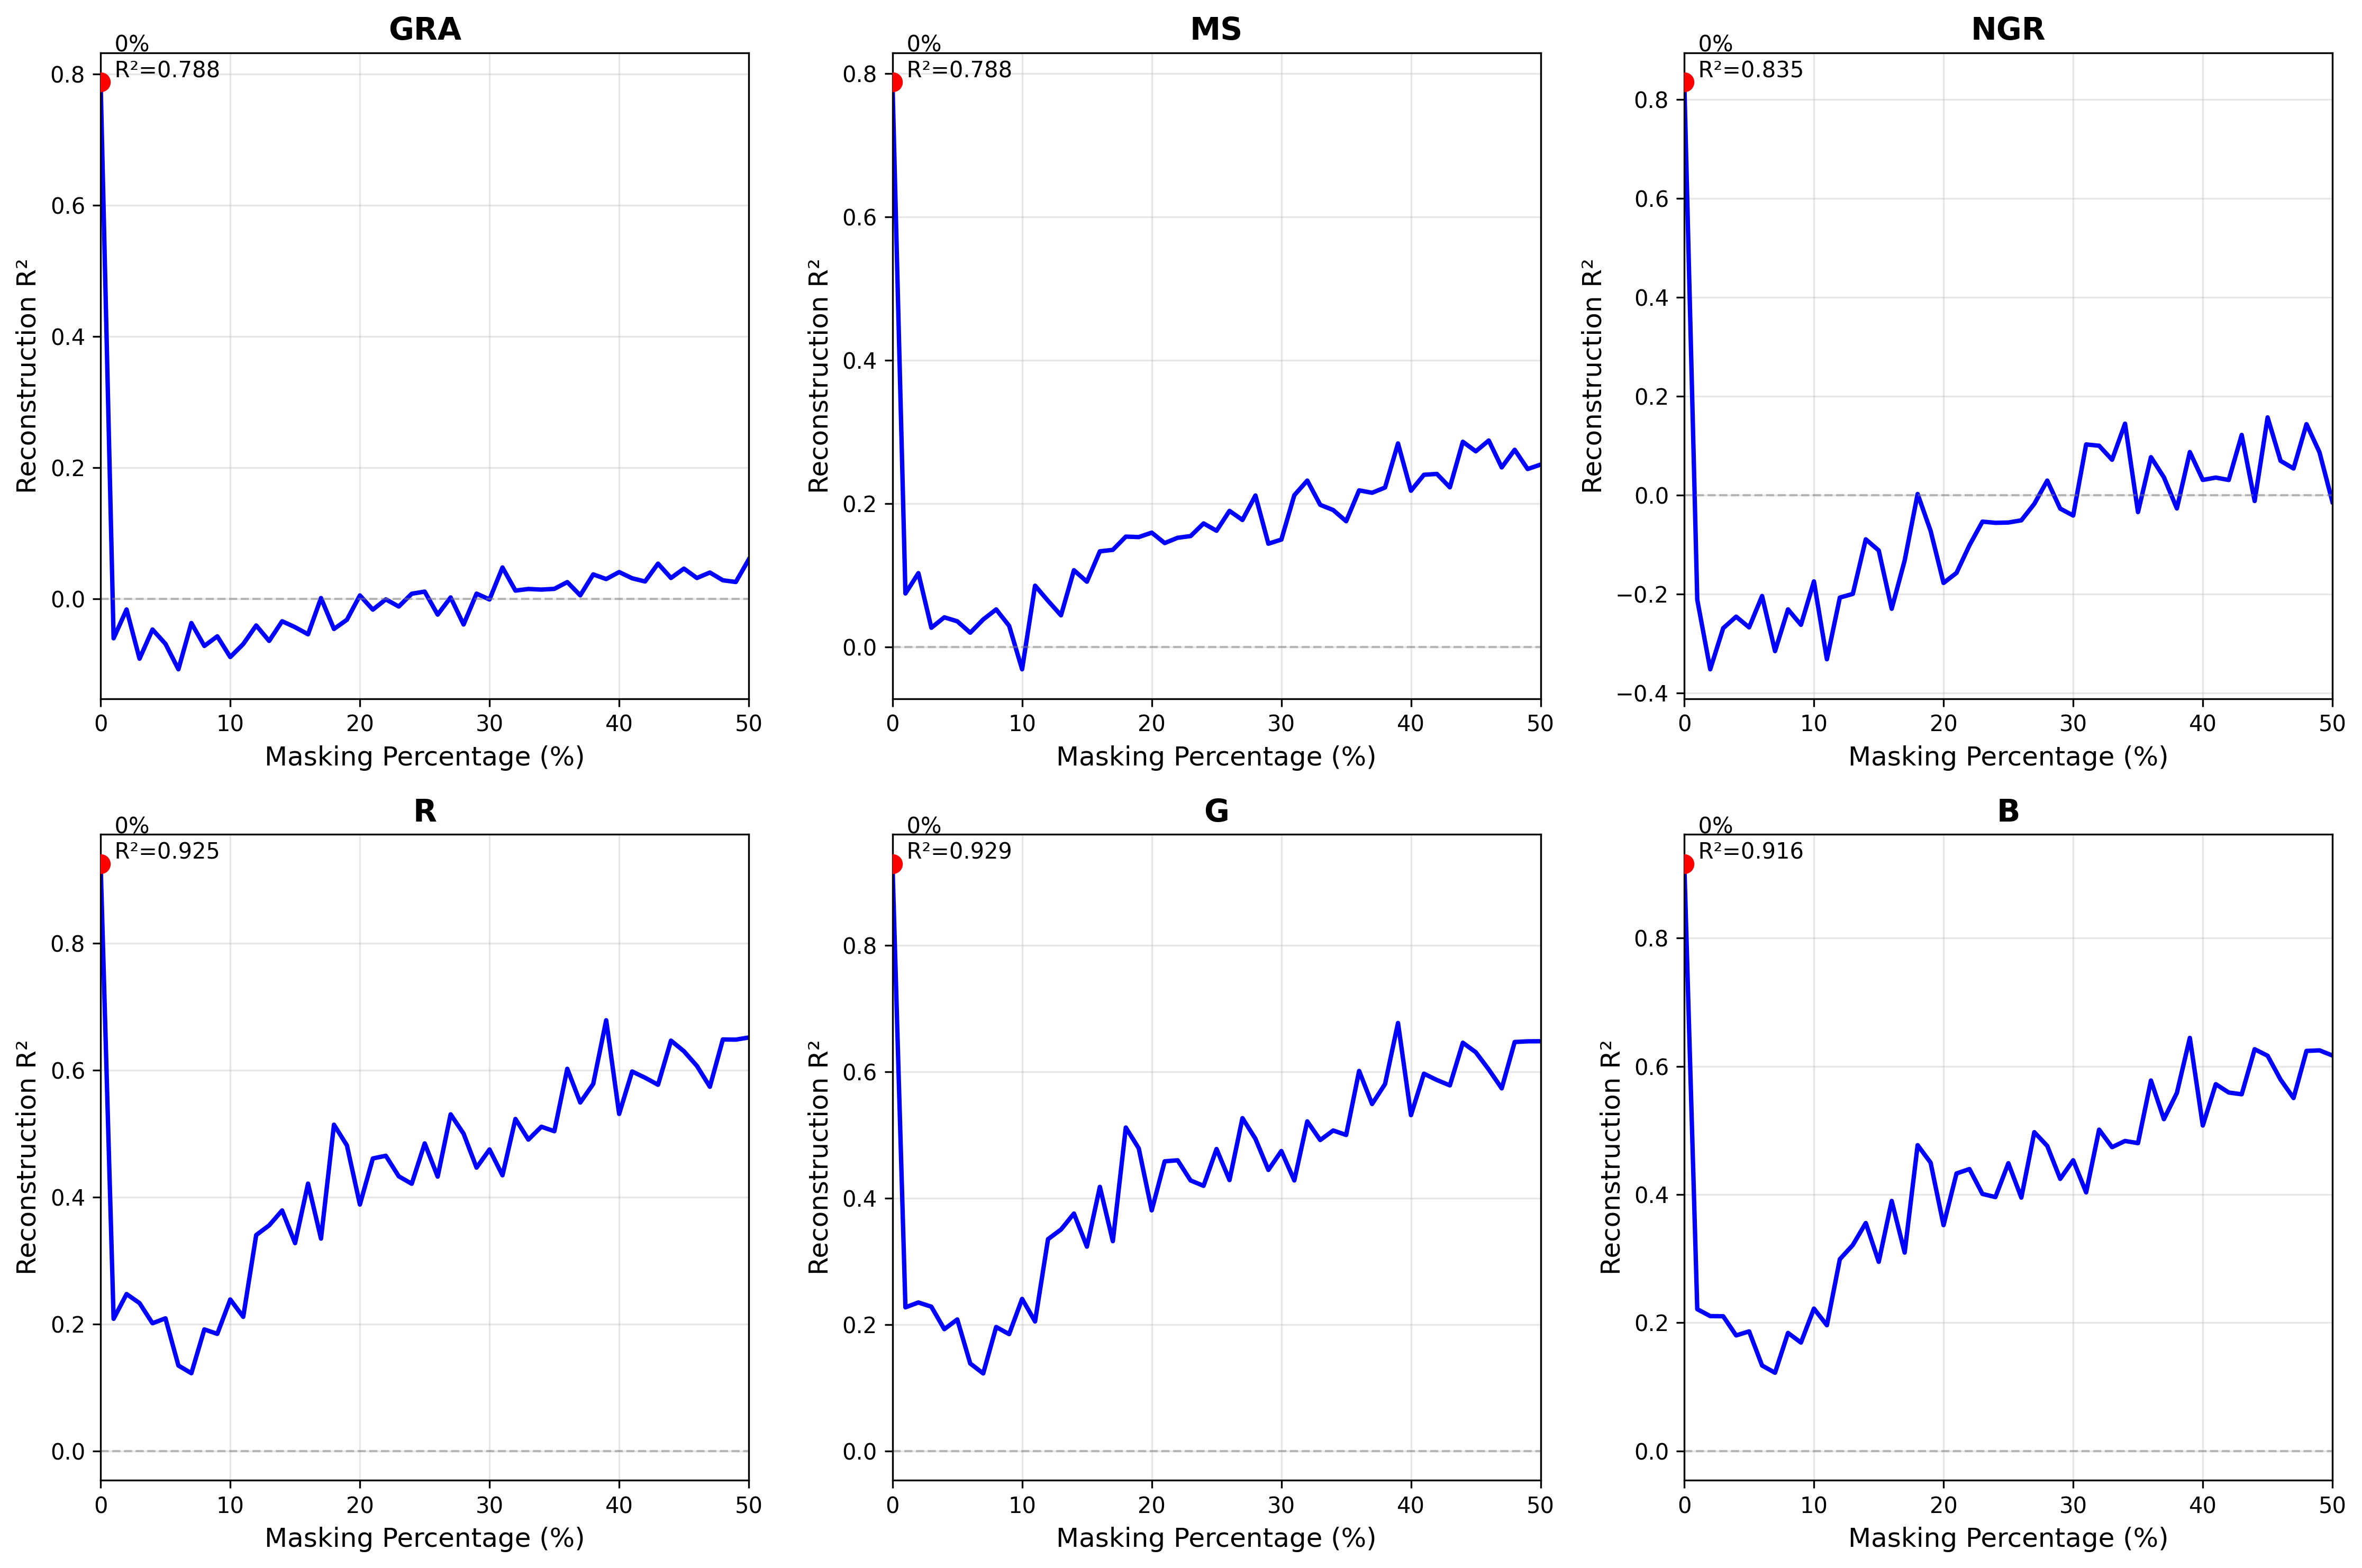

Values plotted in this chart, from the file beside it:
mask_prob, r2_gra, r2_ms, r2_ngr, r2_r, r2_g, r2_b
0.0, 0.7878, 0.7876, 0.8353, 0.9249, 0.9291, 0.9157
0.02, -0.01622, 0.1032, -0.3519, 0.2471, 0.235, 0.2103
0.03, -0.0913, 0.02712, -0.2687, 0.2329, 0.2283, 0.2101
0.04, -0.04676, 0.04165, -0.2454, 0.2011, 0.1927, 0.1802
0.06, -0.1074, 0.02022, -0.2036, 0.1345, 0.1384, 0.1332
0.01, -0.0602, 0.07493, -0.2112, 0.2081, 0.2272, 0.2211
0.07, -0.03688, 0.03866, -0.3151, 0.1224, 0.1226, 0.1219
0.08, -0.07184, 0.05269, -0.2307, 0.1914, 0.1961, 0.1841
0.05, -0.06861, 0.03614, -0.2671, 0.2089, 0.2081, 0.1864
0.1, -0.08875, -0.0308, -0.1741, 0.2386, 0.2406, 0.222
0.11, -0.06897, 0.08578, -0.3316, 0.2112, 0.2049, 0.196
0.12, -0.04058, 0.06472, -0.2068, 0.3401, 0.3351, 0.2991
0.09, -0.05714, 0.02984, -0.2619, 0.1844, 0.1848, 0.169
0.14, -0.03416, 0.1073, -0.08902, 0.3789, 0.3757, 0.3555
0.15, -0.04321, 0.09134, -0.1115, 0.3273, 0.3233, 0.2949
0.16, -0.05409, 0.1337, -0.2295, 0.4211, 0.418, 0.3899
0.13, -0.06415, 0.04443, -0.1994, 0.3553, 0.3504, 0.3212
0.18, -0.04593, 0.1542, 0.002625, 0.5139, 0.5118, 0.477
0.19, -0.03186, 0.1535, -0.07177, 0.4813, 0.4789, 0.4497
0.2, 0.005206, 0.1597, -0.1773, 0.3882, 0.3807, 0.3521
0.17, 0.001221, 0.1357, -0.1318, 0.3344, 0.332, 0.3094
0.22, -0.0007738, 0.1526, -0.1009, 0.465, 0.46, 0.4397
0.23, -0.01172, 0.155, -0.05324, 0.4326, 0.428, 0.4009
0.24, 0.007787, 0.1726, -0.05563, 0.4209, 0.4196, 0.3959
0.21, -0.01646, 0.1452, -0.1569, 0.4608, 0.4584, 0.4328
0.26, -0.02404, 0.19, -0.05059, 0.4321, 0.4286, 0.3951
0.27, 0.002161, 0.1774, -0.01736, 0.5303, 0.5267, 0.4972
0.28, -0.03914, 0.2115, 0.02978, 0.4998, 0.494, 0.4757
0.25, 0.01104, 0.1624, -0.05506, 0.4845, 0.4779, 0.4488
0.3, -0.0009737, 0.1501, -0.04094, 0.4749, 0.4747, 0.4534
0.31, 0.04787, 0.2119, 0.1029, 0.4342, 0.4281, 0.4032
0.32, 0.01258, 0.2323, 0.1002, 0.523, 0.5216, 0.5011
0.29, 0.007968, 0.1443, -0.02691, 0.4463, 0.4447, 0.4243
0.34, 0.01409, 0.1912, 0.1449, 0.5107, 0.5072, 0.4835
0.35, 0.01524, 0.1756, -0.034, 0.5037, 0.5001, 0.4801
0.36, 0.02556, 0.2187, 0.07717, 0.602, 0.6014, 0.5778
0.38, 0.0373, 0.2226, -0.0266, 0.5781, 0.5807, 0.5584
0.33, 0.01507, 0.1985, 0.07189, 0.4905, 0.492, 0.4738
0.39, 0.03017, 0.2841, 0.08748, 0.6785, 0.6773, 0.6442
0.4, 0.04086, 0.2182, 0.0311, 0.5309, 0.5315, 0.5076
0.37, 0.005325, 0.2153, 0.03637, 0.5488, 0.5491, 0.5175
0.42, 0.02649, 0.2416, 0.03096, 0.588, 0.587, 0.559
0.43, 0.0537, 0.2229, 0.1221, 0.5769, 0.5785, 0.5563
0.44, 0.03185, 0.2864, -0.01156, 0.6464, 0.6461, 0.6266
0.46, 0.03179, 0.2882, 0.06966, 0.6065, 0.6037, 0.5792
0.41, 0.03138, 0.2404, 0.03585, 0.5978, 0.597, 0.5721
0.47, 0.04017, 0.2507, 0.05416, 0.5737, 0.5738, 0.5504
0.48, 0.02832, 0.2753, 0.1439, 0.6482, 0.6472, 0.6239
0.5, 0.06003, 0.2546, -0.01333, 0.6513, 0.6484, 0.6168
0.45, 0.04609, 0.2731, 0.1576, 0.6297, 0.631, 0.6164
0.49, 0.0257, 0.2484, 0.08714, 0.648, 0.6483, 0.6248
